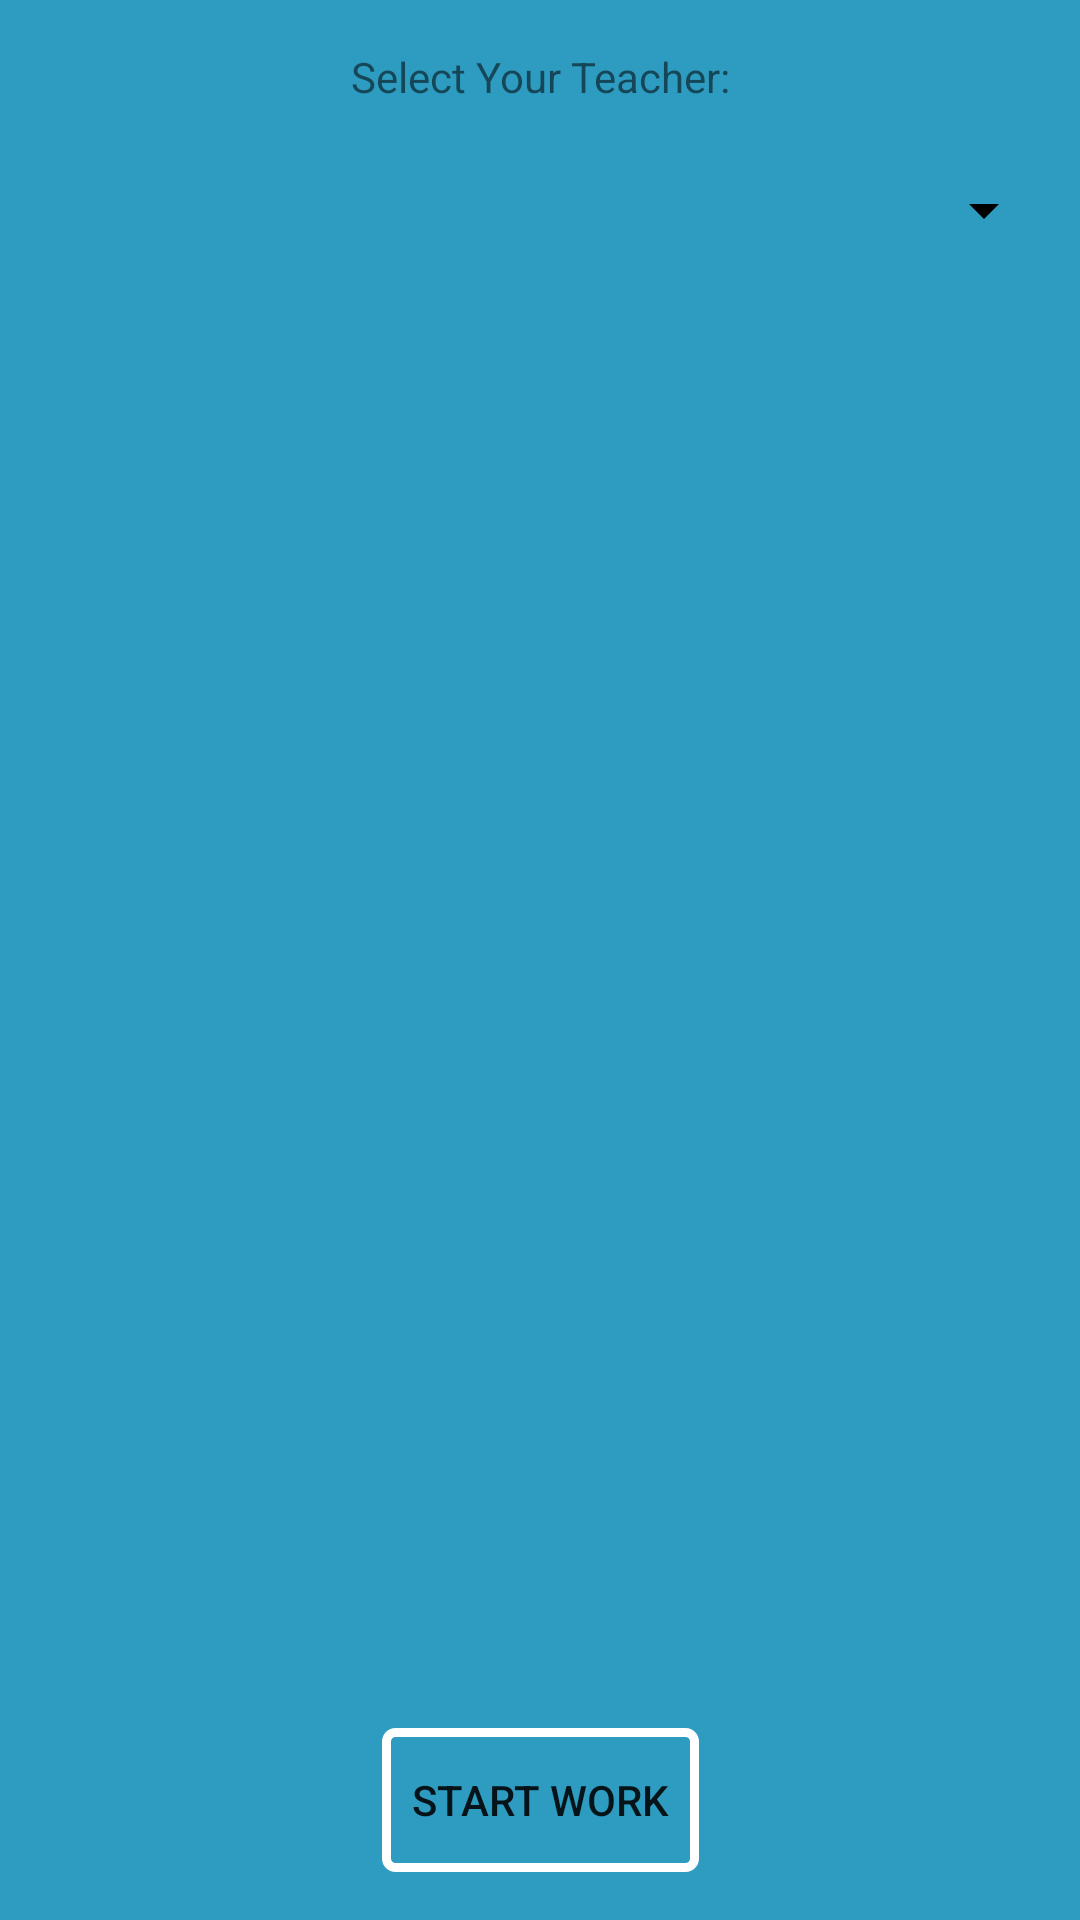

Layout XML and referenced resources for this Android screen:
<!-- AndroidManifest.xml: application theme AppTheme -->
<!-- res/layout/activity_login.xml -->
<?xml version="1.0" encoding="utf-8"?>
<android.support.constraint.ConstraintLayout xmlns:android="http://schemas.android.com/apk/res/android"
    xmlns:app="http://schemas.android.com/apk/res-auto"
    xmlns:tools="http://schemas.android.com/tools"
    android:layout_width="match_parent"
    android:layout_height="match_parent"
    tools:context="com.example.anthony.travisano_boces1.LoginStudentActivity"
    tools:layout_editor_absoluteY="81dp">

    <Spinner
        android:id="@+id/spinnerLogin"
        android:layout_width="0dp"
        android:layout_height="wrap_content"
        android:layout_marginBottom="17dp"
        android:layout_marginEnd="8dp"
        android:layout_marginStart="8dp"
        app:layout_constraintBottom_toTopOf="@+id/listViewLogin"
        app:layout_constraintEnd_toEndOf="parent"
        app:layout_constraintStart_toStartOf="parent"
        app:layout_constraintTop_toBottomOf="@+id/textView3" />

    <ListView
        android:id="@+id/listViewLogin"
        android:layout_width="0dp"
        android:layout_height="0dp"
        android:layout_marginBottom="61dp"
        android:layout_marginEnd="15dp"
        android:layout_marginStart="15dp"
        app:layout_constraintBottom_toTopOf="@+id/txtLoginName"
        app:layout_constraintEnd_toEndOf="parent"
        app:layout_constraintStart_toStartOf="parent"
        app:layout_constraintTop_toBottomOf="@+id/spinnerLogin" />

    <Button
        android:id="@+id/btnWork"
        android:layout_width="wrap_content"
        android:layout_height="wrap_content"
        android:layout_marginBottom="16dp"
        android:background="@drawable/btn_style"
        android:text="Start Work"
        app:layout_constraintBottom_toBottomOf="parent"
        app:layout_constraintEnd_toEndOf="parent"
        app:layout_constraintStart_toStartOf="parent"
        app:layout_constraintTop_toBottomOf="@+id/txtLoginName" />

    <TextView
        android:id="@+id/textView3"
        android:layout_width="wrap_content"
        android:layout_height="wrap_content"
        android:layout_marginBottom="23dp"
        android:layout_marginTop="16dp"
        android:text="Select Your Teacher:"
        app:layout_constraintBottom_toTopOf="@+id/spinnerLogin"
        app:layout_constraintEnd_toEndOf="parent"
        app:layout_constraintStart_toStartOf="parent"
        app:layout_constraintTop_toTopOf="parent" />

    <TextView
        android:id="@+id/txtLoginName"
        android:layout_width="wrap_content"
        android:layout_height="wrap_content"
        android:layout_marginBottom="37dp"
        android:layout_marginEnd="8dp"
        android:layout_marginStart="8dp"
        android:gravity="center"
        android:text="Name:"
        android:textAlignment="center"
        android:textSize="18sp"
        android:visibility="invisible"
        app:layout_constraintBottom_toTopOf="@+id/btnWork"
        app:layout_constraintEnd_toEndOf="parent"
        app:layout_constraintStart_toStartOf="parent"
        app:layout_constraintTop_toBottomOf="@+id/listViewLogin" />

</android.support.constraint.ConstraintLayout>
<!-- resources referenced by this layout -->
<resources>
  <!-- drawable btn_style (drawable) -->
  <?xml version="1.0" encoding="utf-8"?>
  <selector xmlns:android="http://schemas.android.com/apk/res/android">
  
      
      <item>
          <shape>
              
              <stroke
                  android:color="#ffffff"
                  android:width="3dp" />
              <corners
                  android:radius="3dp" />
              <padding
                  android:left="10dp"
                  android:right="10dp"
                  android:top="10dp"
                  android:bottom="10dp" />
          </shape>
      </item>
  </selector>
  <style name="AppTheme" parent="Theme.AppCompat.Light.NoActionBar">
          
          <item name="android:windowActionBarOverlay">true</item>
          <item name="colorAccent">@android:color/holo_blue_light</item>
          <item name="android:colorBackground">@color/background_material_light</item>
          <item name="android:textColor">@android:color/black</item>
          <item name="android:textColorPrimary">@android:color/black</item>
          <item name="android:editTextColor">@android:color/black</item>
          <item name="android:textColorSecondaryInverse">@android:color/black</item>
          <item name="android:textColorPrimaryInverse">@color/colorPrimaryDark</item>
          <item name="android:textColorSecondary">@android:color/black</item>
  
          <item name="android:windowBackground">@android:color/holo_blue_light</item>
          <item name="colorPrimary">@color/colorPrimary</item>
          <item name="colorPrimaryDark">@color/colorPrimaryDark</item>
      </style>
  <color name="background_material_light">#2e9cc1</color>
  <color name="colorPrimaryDark">#004d90</color>
  <color name="colorPrimary">#0079f2</color>
</resources>
